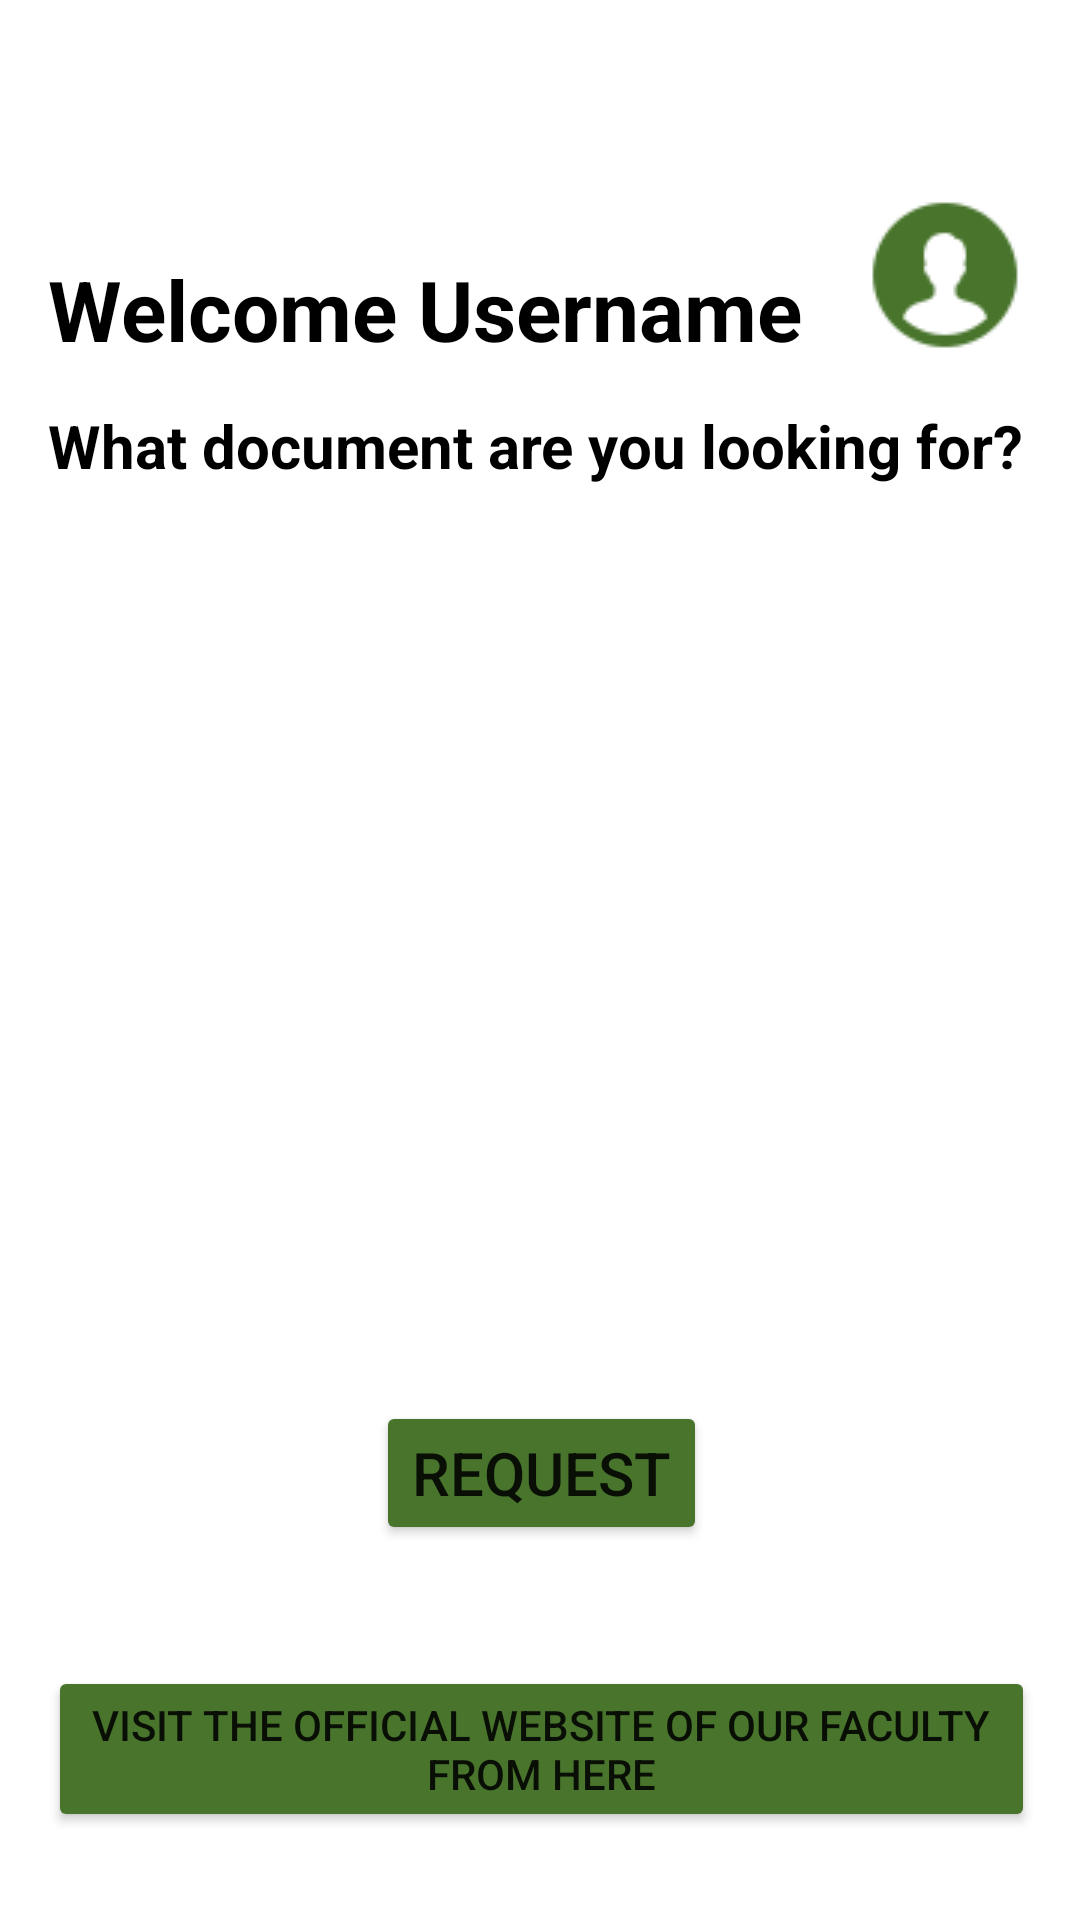

Here is an Android app screen rendered from its layout file. Give the layout XML and the strings, colors and styles it references.
<!-- AndroidManifest.xml: application theme Theme.Wathi9tek -->
<!-- res/layout/activity_home.xml -->
<?xml version="1.0" encoding="utf-8"?>
<androidx.constraintlayout.widget.ConstraintLayout xmlns:android="http://schemas.android.com/apk/res/android"
    xmlns:app="http://schemas.android.com/apk/res-auto"
    xmlns:tools="http://schemas.android.com/tools"
    android:layout_width="match_parent"
    android:layout_height="match_parent"
    tools:context=".home">

    <ImageView
        android:id="@+id/imageView3"
        android:layout_width="37.5dp"
        android:layout_height="60dp"
        app:layout_constraintBottom_toBottomOf="parent"
        app:layout_constraintEnd_toEndOf="parent"
        app:layout_constraintHorizontal_bias="0.05"
        app:layout_constraintStart_toStartOf="parent"
        app:layout_constraintTop_toTopOf="parent"
        app:layout_constraintVertical_bias="0.050000012"
        app:srcCompat="@drawable/logouniv" />

    <TextView
        android:id="@+id/welcome"
        android:layout_width="wrap_content"
        android:layout_height="wrap_content"
        android:text="Welcome Username"
        android:textColor="@color/black"
        android:textSize="28sp"
        android:textStyle="bold"
        app:layout_constraintBottom_toBottomOf="parent"
        app:layout_constraintEnd_toEndOf="parent"
        app:layout_constraintHorizontal_bias="0.0"
        app:layout_constraintStart_toStartOf="@+id/imageView3"
        app:layout_constraintTop_toTopOf="parent"
        app:layout_constraintVertical_bias="0.13999999" />

    <ImageView
        android:id="@+id/settings"
        android:layout_width="wrap_content"
        android:layout_height="wrap_content"
        app:layout_constraintBottom_toBottomOf="@+id/welcome"
        app:layout_constraintEnd_toEndOf="parent"
        app:layout_constraintHorizontal_bias="0.95"
        app:layout_constraintStart_toStartOf="parent"
        app:layout_constraintTop_toTopOf="parent"
        app:layout_constraintVertical_bias="1.0"
        app:srcCompat="@drawable/user" />

    <LinearLayout
        android:id="@+id/linearLayout2"
        android:layout_width="0dp"
        android:layout_height="wrap_content"
        android:orientation="vertical"
        app:layout_constraintBottom_toTopOf="@+id/site"
        app:layout_constraintEnd_toEndOf="@+id/settings"
        app:layout_constraintStart_toStartOf="@+id/welcome"
        app:layout_constraintTop_toBottomOf="@+id/welcome"
        app:layout_constraintVertical_bias="0.25">

        <TextView
            android:layout_width="wrap_content"
            android:layout_height="wrap_content"
            android:text="What document are you looking for?"
            android:textColor="@color/black"
            android:textSize="20sp"
            android:textStyle="bold"
            app:layout_constraintEnd_toEndOf="parent"
            app:layout_constraintStart_toStartOf="parent"
            tools:layout_editor_absoluteY="276dp" />

        <androidx.recyclerview.widget.RecyclerView
            android:id="@+id/rv_documents"
            android:layout_width="match_parent"
            android:layout_height="300dp"
            android:layout_marginTop="05dp" />

        <Button
            android:layout_width="wrap_content"
            android:layout_height="wrap_content"
            android:layout_gravity="center"
            android:gravity="center"
            android:backgroundTint="@color/green"
            android:text="REQUEST"
            android:textSize="20sp" />

    </LinearLayout>

    <Button
        android:id="@+id/site"
        android:layout_width="0dp"
        android:layout_height="wrap_content"
        android:backgroundTint="@color/green"
        android:text="Visit the official website of Our Faculty From Here"
        app:layout_constraintBottom_toBottomOf="parent"
        app:layout_constraintEnd_toEndOf="@+id/settings"
        app:layout_constraintStart_toStartOf="@+id/welcome"
        app:layout_constraintTop_toTopOf="parent"
        app:layout_constraintVertical_bias="0.95" />

    <ImageButton
        android:id="@+id/notification"
        android:layout_width="wrap_content"
        android:layout_height="wrap_content"
        app:layout_constraintBottom_toTopOf="@+id/site"
        app:layout_constraintEnd_toEndOf="@+id/site"
        app:layout_constraintStart_toStartOf="@+id/settings"
        app:layout_constraintTop_toBottomOf="@+id/linearLayout2"
        app:layout_constraintVertical_bias="0.9"
        app:srcCompat="@drawable/notificon"
        android:background="#0000"
        tools:ignore="SpeakableTextPresentCheck" />

</androidx.constraintlayout.widget.ConstraintLayout>
<!-- resources referenced by this layout -->
<resources>
  <color name="black">#FF000000</color>
  <color name="green">#48742C</color>
  <!-- drawable user: png bitmap (drawable, 1769 bytes) -->
  <style name="Theme.Wathi9tek" parent="Theme.MaterialComponents.Light.NoActionBar">
          
          <item name="colorPrimary">@color/purple_500</item>
          <item name="colorPrimaryVariant">@color/purple_700</item>
          <item name="colorOnPrimary">@color/white</item>
          
          <item name="colorSecondary">@color/teal_200</item>
          <item name="colorSecondaryVariant">@color/teal_700</item>
          <item name="colorOnSecondary">@color/black</item>
          
          <item name="android:statusBarColor" tools:targetApi="l">?attr/colorPrimaryVariant</item>
          
      </style>
  <color name="purple_500">#FF6200EE</color>
  <color name="purple_700">#FF3700B3</color>
  <color name="white">#FFFFFFFF</color>
  <color name="teal_200">#FF03DAC5</color>
  <color name="teal_700">#FF018786</color>
</resources>
